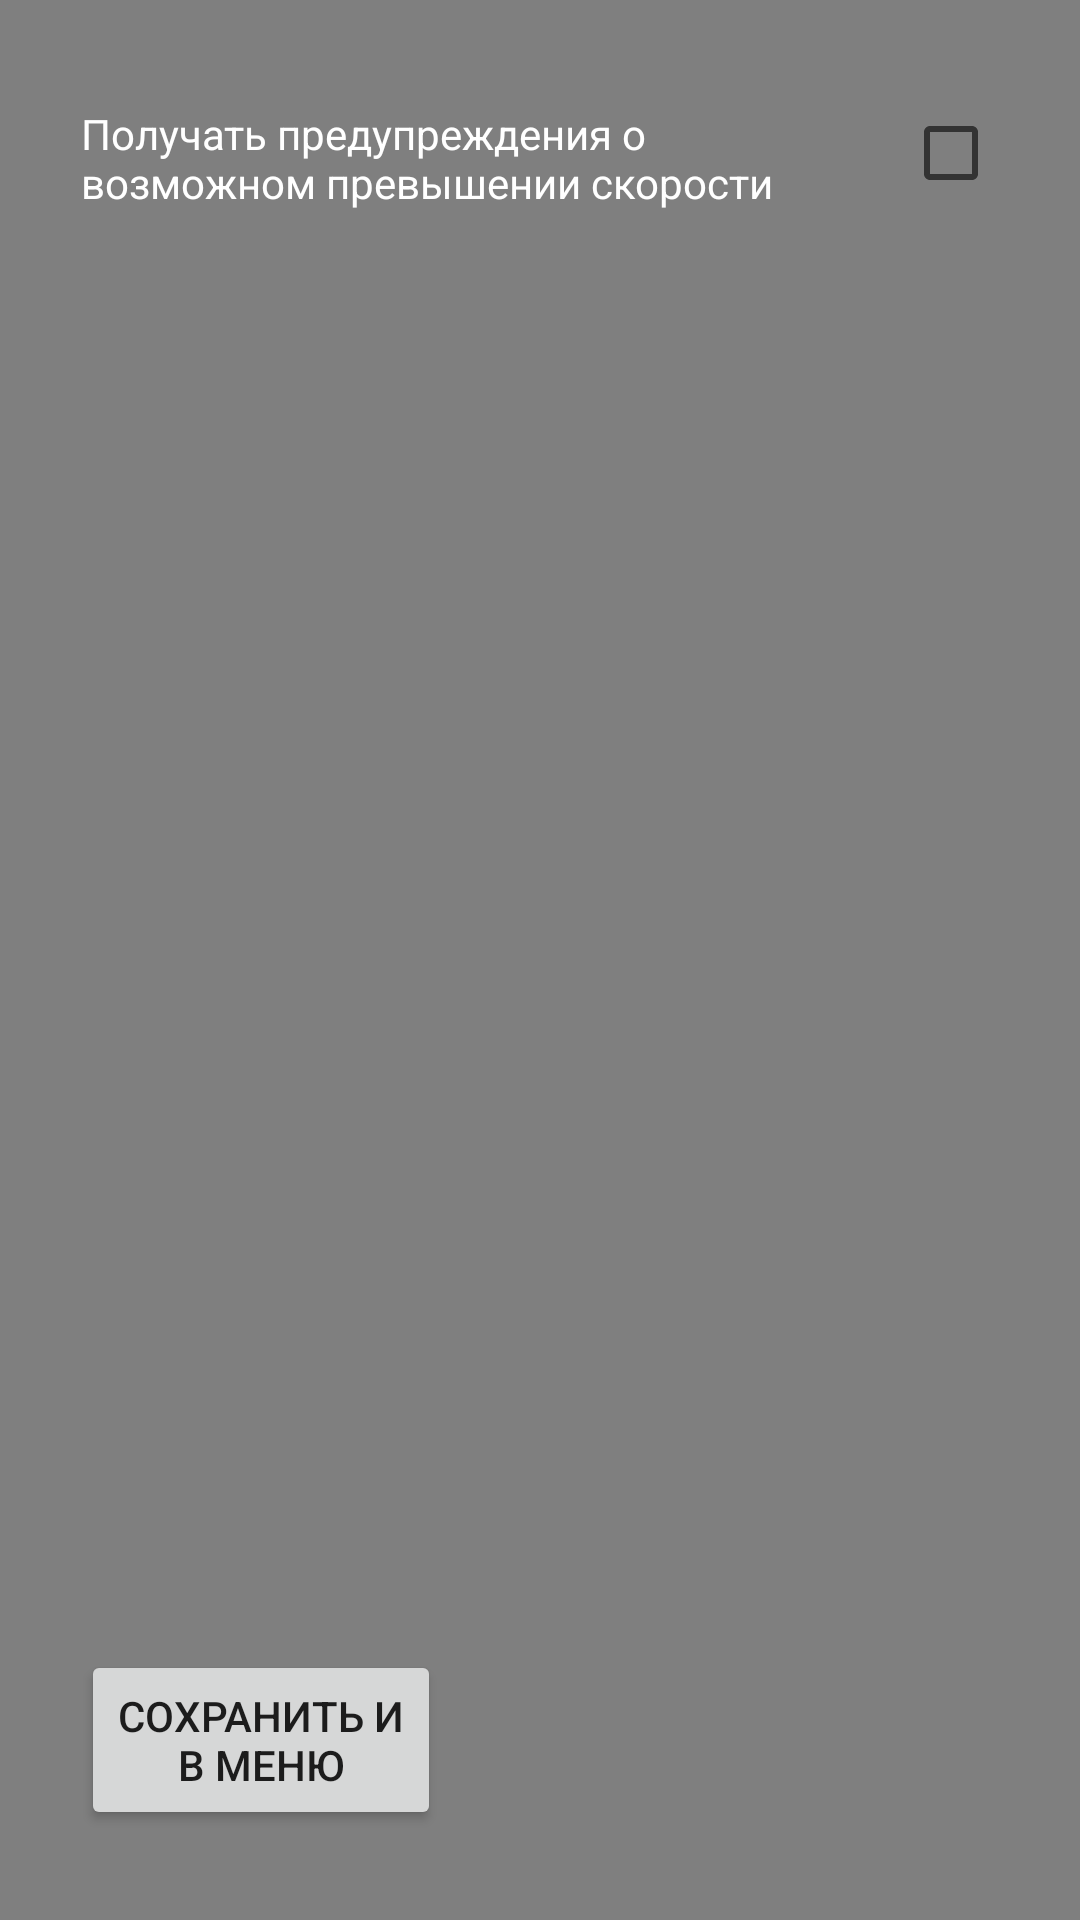

The Android layout XML behind this screen, and the referenced resources:
<!-- AndroidManifest.xml: application theme Theme.Relicon.Fullscreen -->
<!-- res/layout/activity_customization_proection.xml -->
<?xml version="1.0" encoding="utf-8"?>
<RelativeLayout xmlns:android="http://schemas.android.com/apk/res/android"
    android:layout_width="match_parent"
    android:layout_height="match_parent"
    xmlns:app="http://schemas.android.com/apk/res-auto">

    <VideoView
        android:id="@+id/back_video"
        android:layout_width="900dp"
        android:layout_height = "wrap_content"
        android:layout_alignParentBottom="true"
        android:layout_alignParentTop="true"
        android:layout_gravity="center" />
    <TextView
        android:id="@+id/changeNotif"
        android:layout_width="251dp"
        android:layout_height="48dp"
        android:layout_alignParentStart="true"
        android:layout_alignParentTop="true"
        android:layout_marginStart="27dp"
        android:layout_marginTop="35dp"
        android:layout_marginEnd="27dp"
        android:layout_toStartOf="@+id/clear"
        android:text="Получать предупреждения о возможном превышении скорости"
        android:textColor="@color/white"
        android:textSize="14sp" />

    <CheckBox
        android:id="@+id/checkSpeedNotif"
        android:layout_width="wrap_content"
        android:layout_height="wrap_content"

        android:layout_alignParentTop="true"
        android:layout_alignParentEnd="true"
        android:layout_marginTop="35dp"
        android:layout_marginEnd="27dp"
        android:theme="@style/MyCheckBox" />
    <Button
        android:id="@+id/saveToMenuCustom"
        android:layout_width="120dp"
        android:layout_height="60dp"
        android:layout_alignParentStart="true"
        android:layout_alignParentBottom="true"
        android:layout_marginStart="27dp"
        android:layout_marginBottom="30dp"
        android:text="СОХРАНИТЬ И В МЕНЮ"/>
</RelativeLayout>
<!-- resources referenced by this layout -->
<resources>
  <color name="white">#FFFFFFFF</color>
  <style name="Theme.Relicon.Fullscreen" parent="Theme.AppCompat.Light.NoActionBar">
          
          <item name="colorPrimary">@color/purple_500</item>
  
          <item name="colorOnPrimary">@color/white</item>
          
          <item name="colorSecondary">@color/teal_200</item>
          <item name="colorSecondaryVariant">@color/teal_700</item>
          <item name="colorOnSecondary">@color/black</item>
          <item name="android:windowFullscreen">true</item>
          
          <item name="android:statusBarColor" tools:targetApi="l">?attr/colorPrimaryVariant</item>
          
      </style>
  <color name="purple_500">#FF6200EE</color>
  <color name="teal_200">#FF03DAC5</color>
  <color name="teal_700">#FF018786</color>
  <color name="black">#FF000000</color>
</resources>
